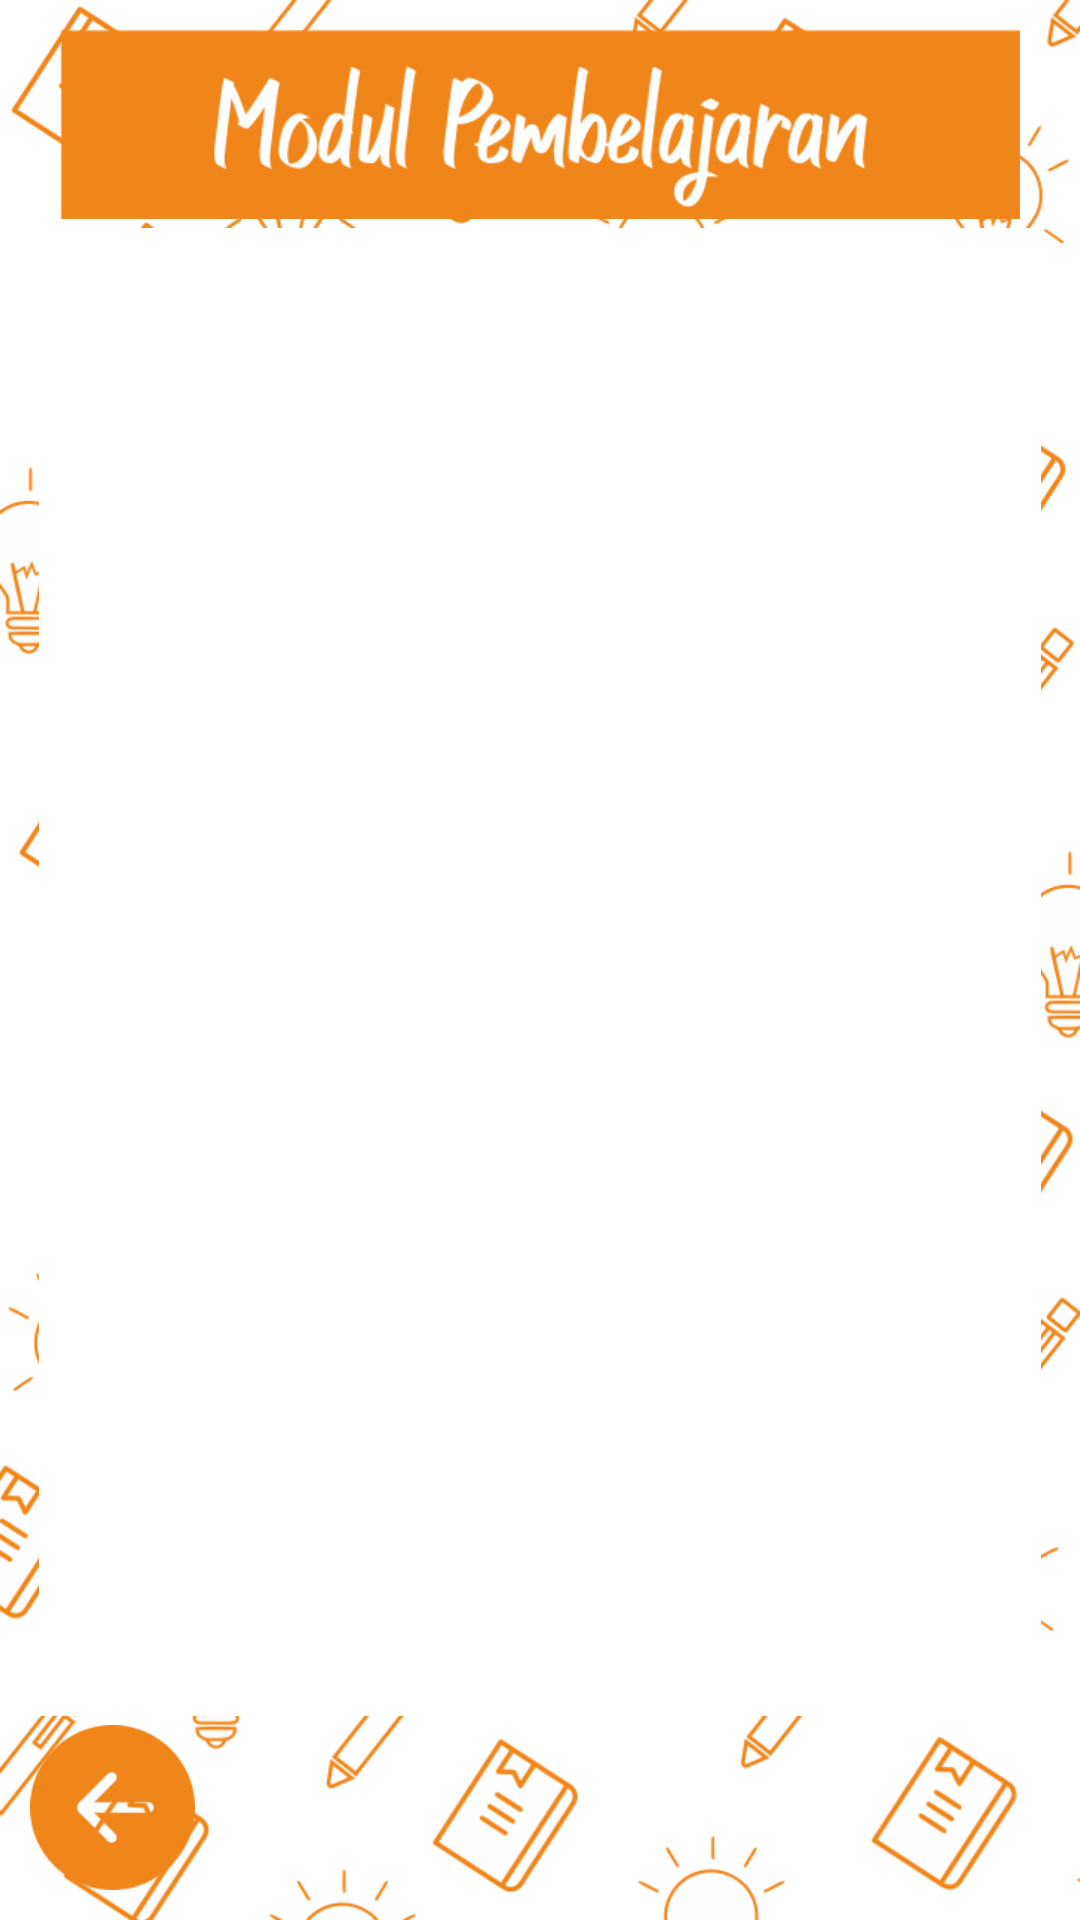

Here is an Android app screen rendered from its layout file. Give the layout XML and the strings, colors and styles it references.
<!-- AndroidManifest.xml: application theme AppTheme -->
<!-- res/layout/m_pembelajaran.xml -->
<LinearLayout xmlns:android="http://schemas.android.com/apk/res/android"
    android:layout_width="match_parent"
    android:layout_height="match_parent"
    android:orientation="vertical"
    android:background="@drawable/bg_menu"
    android:padding="10dip" >
    
	<RelativeLayout
        android:layout_width="match_parent"
        android:layout_height="match_parent"
        android:layout_gravity="center"
        android:orientation="vertical" >
	
	    <ImageView
	        android:id="@+id/md_title"
	        android:layout_width="320dp"
	        android:layout_height="63dp"
	        android:layout_centerHorizontal="true"
	        android:background="@drawable/modul_title"
	        android:contentDescription="@string/descimg" />

	    <ListView
	        android:id="@+id/listView1"
	        android:layout_width="match_parent"
	        android:layout_height="fill_parent"
	        android:layout_above="@+id/btnback1"
	        android:layout_below="@+id/md_title"
	        android:layout_margin="3.150dp"
	        android:background="#FFFFFF" >

	    </ListView>

	    <Button
	        android:id="@+id/btnback1"
	        android:layout_width="55dp"
	        android:layout_height="55dp"
	        android:layout_alignParentBottom="true"
	        android:background="@drawable/back" />

	</RelativeLayout>
</LinearLayout>
<!-- resources referenced by this layout -->
<resources>
  <!-- drawable back: png bitmap (drawable-hdpi, 2288 bytes) -->
  <!-- drawable bg_menu: png bitmap (drawable-hdpi, 308918 bytes) -->
  <!-- drawable modul_title: png bitmap (drawable-hdpi, 20867 bytes) -->
  <string name="descimg">Image</string>
  <style name="AppTheme" parent="AppBaseTheme">
          
          <item name="android:windowDisablePreview">true</item>
      </style>
  <style name="AppBaseTheme" parent="android:Theme.Light">
          
      </style>
</resources>
